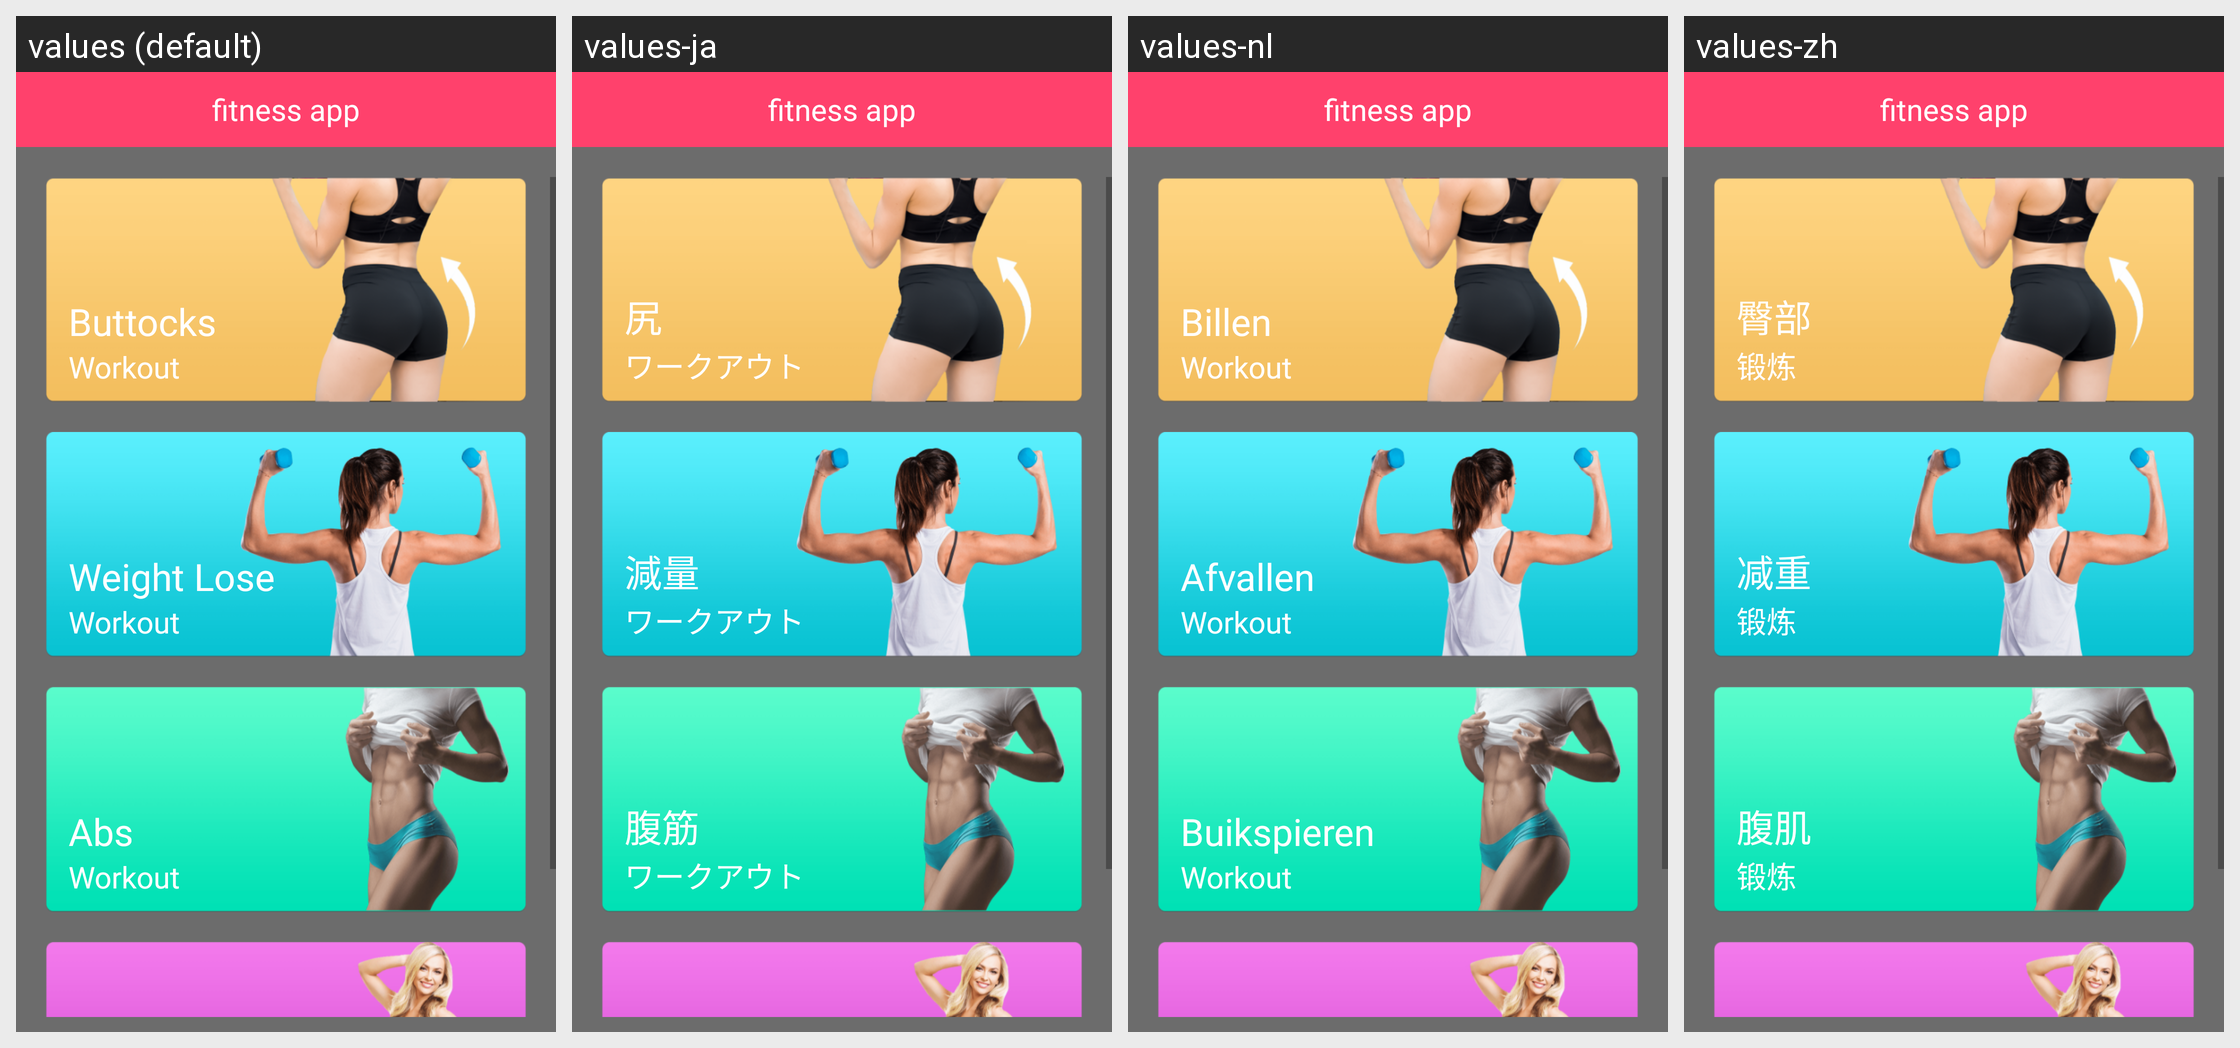

The same Android screen rendered under several of its app's locales, left to right. List the strings drawn on it with the default value and each locale's translation.
Android screen res/layout/fragment_workout.xml rendered under 4 locales, left to right: values (default), values-ja, values-nl, values-zh. Device: Nexus 5 (rendered at 1080×1920; each locale shown at half size, 540×960, under a caption strip naming it); theme AppTheme.
Other locales in the repository, not shown: values-ar, values-de, values-es, values-fr, values-in, values-it, values-ko, values-pt, values-ru.
Strings drawn on this screen, with the default value and each locale's value (text and hints the layout hard-codes, and strings that could not be matched under every locale, appear in the picture but are not listed):

app_name1
  values: fitness app
  values-ja: fitness app  [not translated; the default value is used]
  values-nl: fitness app  [not translated; the default value is used]
  values-zh: fitness app  [not translated; the default value is used]

butocks
  values: Buttocks
  values-ja: 尻
  values-nl: Billen
  values-zh: 臀部

workout
  values: Workout
  values-ja: ワークアウト
  values-nl: Workout
  values-zh: 锻炼

weight
  values: Weight Lose
  values-ja: 減量
  values-nl: Afvallen
  values-zh: 减重

Abs
  values: Abs
  values-ja: 腹筋
  values-nl: Buikspieren
  values-zh: 腹肌
